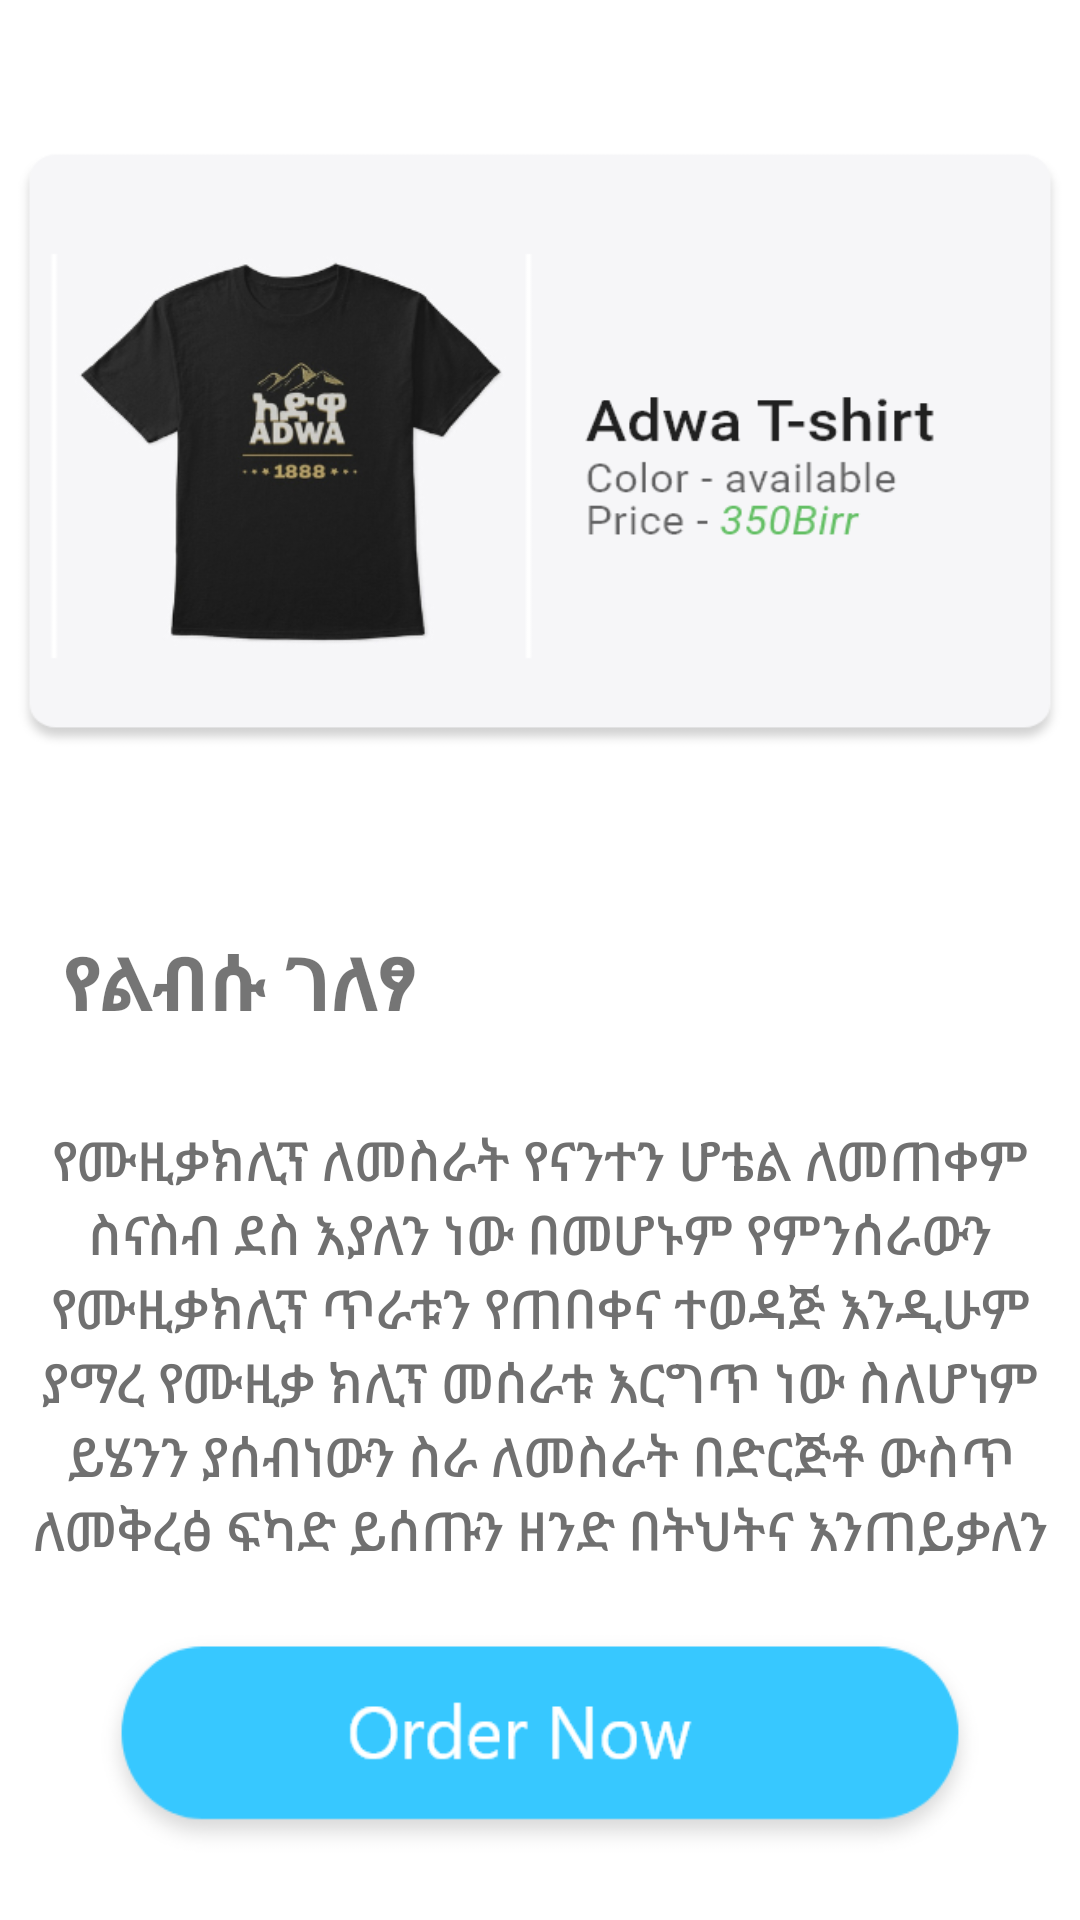

Write the Android layout XML for this screen, with the resource values it uses.
<!-- AndroidManifest.xml: application theme Theme.FashenAPP -->
<!-- res/layout/item.xml -->
<?xml version="1.0" encoding="utf-8"?>
<androidx.constraintlayout.widget.ConstraintLayout xmlns:android="http://schemas.android.com/apk/res/android"
    xmlns:app="http://schemas.android.com/apk/res-auto"
    xmlns:tools="http://schemas.android.com/tools"
    android:layout_width="match_parent"
    android:layout_height="match_parent"
    android:background="#ffffff"
    tools:context=".MainActivity">


    <ImageView
        android:id="@+id/imageView"
        android:layout_width="350dp"
        android:layout_height="200dp"
        android:layout_marginTop="50dp"
        android:background="@drawable/cloth_abanner"
        app:layout_constraintEnd_toEndOf="parent"
        app:layout_constraintStart_toStartOf="parent"
        app:layout_constraintTop_toTopOf="parent" />

    <Button
        android:id="@+id/btn_order"
        android:layout_width="300dp"
        android:layout_height="80dp"
        android:background="@drawable/cloth_but1"
        app:backgroundTint="@null"
        app:layout_constraintBottom_toBottomOf="parent"
        app:layout_constraintEnd_toEndOf="parent"
        app:layout_constraintStart_toStartOf="parent"
        app:layout_constraintTop_toBottomOf="@+id/textView" />

    <TextView
        android:id="@+id/textView"
        android:layout_width="350dp"
        android:layout_height="wrap_content"
        android:layout_marginTop="30dp"
        android:fontFamily="sans-serif-medium"
        android:text="የሙዚቃክሊፕ ለመስራት የናንተን ሆቴል ለመጠቀም ስናስብ
ደስ እያለን ነው በመሆኑም የምንሰራውን የሙዚቃክሊፕ
ጥራቱን የጠበቀና ተወዳጅ እንዲሁም ያማረ የሙዚቃ ክሊፕ
መሰራቱ እርግጥ ነው ስለሆነም ይሄንን ያሰብነውን ስራ
ለመስራት በድርጅቶ ውስጥ ለመቅረፅ ፍካድ ይሰጡን ዘንድ
በትህትና እንጠይቃለን"
        android:textAlignment="center"
        android:textColor="#707070"
        android:textSize="18sp"
        app:layout_constraintEnd_toEndOf="parent"
        app:layout_constraintStart_toStartOf="parent"
        app:layout_constraintTop_toBottomOf="@+id/textView2" />

    <TextView
        android:id="@+id/textView2"
        android:layout_width="wrap_content"
        android:layout_height="wrap_content"
        android:layout_marginTop="60dp"
        android:layout_marginEnd="200dp"
        android:layout_marginRight="200dp"
        android:text="የልብሱ ገለፃ"
        android:textSize="25dp"
        android:textStyle="bold"
        app:layout_constraintEnd_toEndOf="parent"
        app:layout_constraintStart_toStartOf="parent"
        app:layout_constraintTop_toBottomOf="@+id/imageView" />

</androidx.constraintlayout.widget.ConstraintLayout>
<!-- resources referenced by this layout -->
<resources>
  <!-- drawable cloth_abanner: png bitmap (drawable, 70994 bytes) -->
  <!-- drawable cloth_but1: png bitmap (drawable, 8990 bytes) -->
  <style name="Theme.FashenAPP" parent="Theme.MaterialComponents.DayNight.NoActionBar">
          
          <item name="colorPrimary">@color/purple_500</item>
          <item name="colorPrimaryVariant">@color/purple_700</item>
          <item name="colorOnPrimary">@color/white</item>
          
          <item name="colorSecondary">@color/teal_200</item>
          <item name="colorSecondaryVariant">@color/teal_700</item>
          <item name="colorOnSecondary">@color/black</item>
          
          <item name="android:statusBarColor" tools:targetApi="l">?attr/colorPrimaryVariant</item>
          
      </style>
  <color name="purple_500">#FF6200EE</color>
  <color name="purple_700">#29AAE1</color>
  <color name="white">#FFFFFFFF</color>
  <color name="teal_200">#FF03DAC5</color>
  <color name="teal_700">#FF018786</color>
  <color name="black">#FF000000</color>
</resources>
